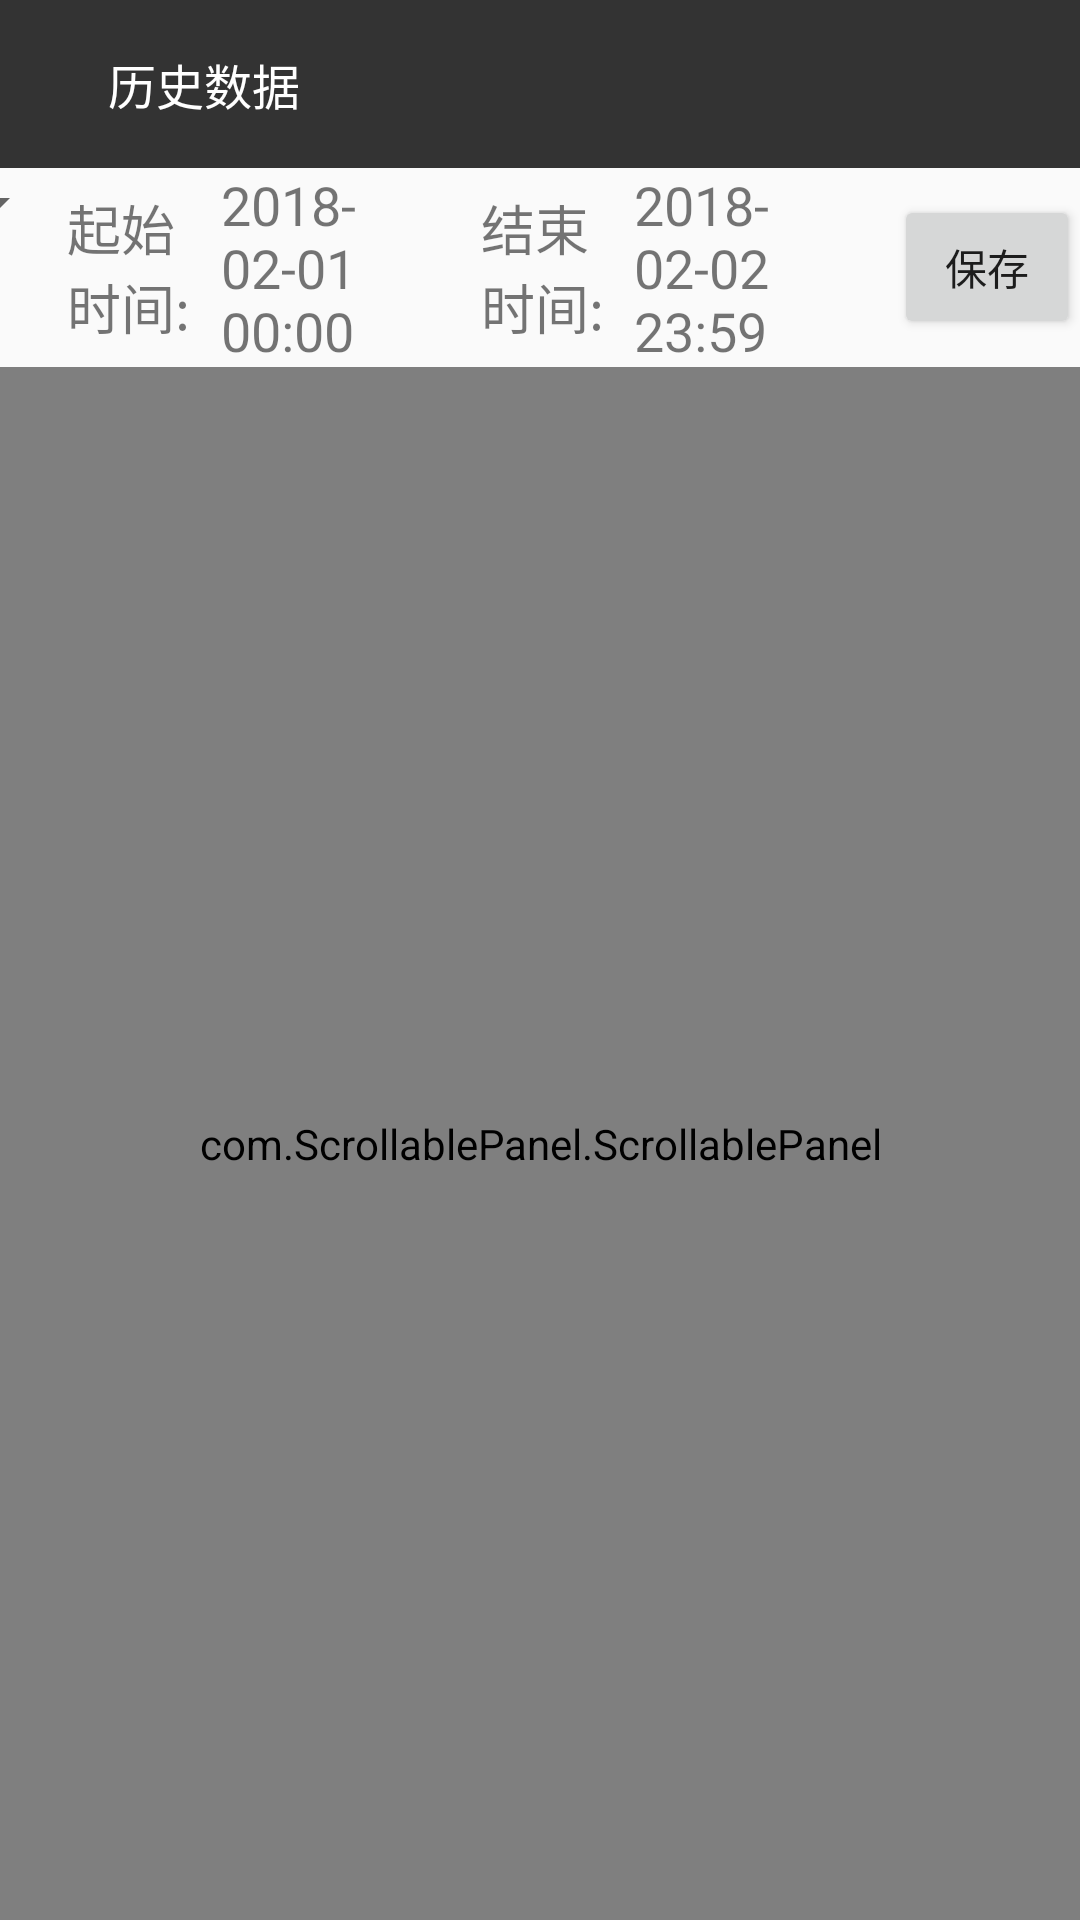

Produce the Android XML layout that renders to this screen, including the resource entries it uses.
<!-- AndroidManifest.xml: activity theme Theme.AppCompat.DayNight.NoActionBar -->
<!-- res/layout/activity_data.xml -->
<?xml version="1.0" encoding="utf-8"?>
<LinearLayout xmlns:android="http://schemas.android.com/apk/res/android"
    android:layout_width="match_parent"
    android:layout_height="match_parent"
    android:orientation="vertical">
    <include layout = "@layout/data_toolbar"/>

    <LinearLayout
        android:layout_width="wrap_content"
        android:layout_height="wrap_content"
        android:orientation="horizontal">

        <Spinner
            android:id="@+id/spSearchDataTitle"
            android:layout_width="match_parent"
            android:layout_height="wrap_content"
            android:layout_weight=".5" />

        <TextView
            android:layout_width="wrap_content"
            android:layout_height="wrap_content"
            android:layout_gravity="center"
            android:layout_weight=".5"
            android:text="起始时间:"
            android:textSize="18sp" />

        <TextView
            android:id="@+id/tvDataStart"
            android:layout_width="wrap_content"
            android:layout_height="wrap_content"
            android:layout_gravity="center"
            android:layout_weight="1"
            android:ellipsize="marquee"
            android:text="2018-02-01 00:00"
            android:textSize="18sp" />

        <TextView
            android:layout_width="wrap_content"
            android:layout_height="wrap_content"
            android:layout_gravity="center"
            android:layout_weight="0.5"
            android:text="结束时间:"
            android:textSize="18sp" />

        <TextView
            android:id="@+id/tvDataEnd"
            android:layout_width="wrap_content"
            android:layout_height="wrap_content"
            android:layout_gravity="center"
            android:layout_weight="1"
            android:ellipsize="marquee"
            android:text="2018-02-02 23:59"
            android:textSize="18sp" />

        <Button
            android:id="@+id/btnSaveDataToLocal"
            android:layout_width="wrap_content"
            android:layout_height="wrap_content"
            android:layout_gravity="center"
            android:layout_weight="0.5"
            android:text="保存" />
    </LinearLayout>

    <com.ScrollablePanel.ScrollablePanel
        android:id="@+id/scrollable_panel"
        android:layout_width="match_parent"
        android:layout_height="match_parent">

    </com.ScrollablePanel.ScrollablePanel>
</LinearLayout>
<!-- res/layout/data_toolbar.xml (included above) -->
<?xml version="1.0" encoding="utf-8"?>
<android.support.v7.widget.Toolbar
    xmlns:android="http://schemas.android.com/apk/res/android"
    android:id="@+id/dataToolBar"
    android:layout_width="match_parent"
    android:layout_height="?attr/actionBarSize"
    android:background="#333">

    <LinearLayout
        android:layout_width="match_parent"
        android:layout_height="match_parent">

        <ImageView
            android:id="@+id/data_toolbar_back"
            android:layout_width="wrap_content"
            android:layout_height="match_parent"
            android:paddingRight="20dp"
            android:src="@mipmap/abc_ic_ab_back_mtrl_am_alpha" />

        <TextView
            android:id="@+id/data_toolbar_title"
            android:layout_width="0dp"
            android:layout_height="match_parent"
            android:layout_weight="1"
            android:gravity="center_vertical"
            android:text="历史数据"
            android:textColor="#fff"
            android:textSize="16sp"/>



    </LinearLayout>


</android.support.v7.widget.Toolbar>
<!-- resources referenced by this layout -->
<resources>

</resources>
